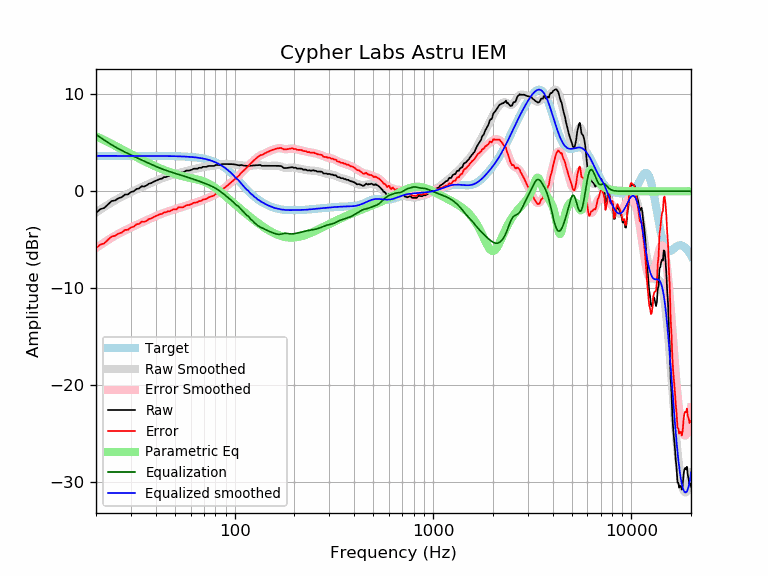

The data file committed next to this chart (first rows):
frequency, raw, error, smoothed, error_smoothed, equalization, parametric_eq, equalized_raw, equalized_smoothed, target
20, -2.23, -5.88, -2.21, -5.85, 5.85, 5.67, 3.62, 3.65, 3.65
21, -1.85, -5.50, -1.91, -5.56, 5.56, 5.47, 3.71, 3.65, 3.65
22, -1.72, -5.37, -1.63, -5.28, 5.28, 5.27, 3.56, 3.65, 3.65
23, -1.35, -4.99, -1.37, -5.02, 5.02, 5.08, 3.67, 3.65, 3.65
24, -1.01, -4.66, -1.14, -4.78, 4.78, 4.88, 3.78, 3.65, 3.65
25, -0.94, -4.58, -0.92, -4.57, 4.57, 4.69, 3.63, 3.65, 3.65
26, -0.71, -4.36, -0.73, -4.37, 4.37, 4.51, 3.66, 3.65, 3.65
27, -0.60, -4.25, -0.55, -4.20, 4.20, 4.33, 3.60, 3.65, 3.65
28, -0.34, -3.99, -0.39, -4.03, 4.03, 4.15, 3.69, 3.65, 3.65
29, -0.32, -3.97, -0.23, -3.88, 3.88, 3.99, 3.56, 3.65, 3.65
30, -0.07, -3.72, -0.09, -3.74, 3.74, 3.83, 3.66, 3.65, 3.65
31, -0.00, -3.65, 0.05, -3.60, 3.60, 3.67, 3.60, 3.65, 3.65
32, 0.24, -3.41, 0.18, -3.47, 3.47, 3.52, 3.70, 3.65, 3.65
33, 0.29, -3.35, 0.31, -3.34, 3.34, 3.38, 3.63, 3.65, 3.65
34, 0.52, -3.13, 0.43, -3.22, 3.22, 3.25, 3.74, 3.65, 3.65
35, 0.49, -3.16, 0.54, -3.10, 3.10, 3.12, 3.59, 3.64, 3.64
36, 0.61, -3.04, 0.66, -2.99, 2.99, 2.99, 3.60, 3.64, 3.64
37, 0.79, -2.85, 0.77, -2.88, 2.88, 2.87, 3.67, 3.64, 3.64
38, 0.84, -2.80, 0.87, -2.77, 2.77, 2.76, 3.61, 3.64, 3.64
39, 0.98, -2.66, 0.97, -2.67, 2.67, 2.66, 3.65, 3.64, 3.64
40, 1.08, -2.56, 1.07, -2.57, 2.57, 2.55, 3.65, 3.64, 3.64
41, 1.17, -2.47, 1.16, -2.47, 2.47, 2.46, 3.65, 3.64, 3.64
42, 1.27, -2.37, 1.25, -2.39, 2.39, 2.36, 3.66, 3.64, 3.64
43, 1.30, -2.33, 1.33, -2.30, 2.30, 2.28, 3.61, 3.64, 3.64
44, 1.46, -2.18, 1.41, -2.23, 2.23, 2.20, 3.68, 3.63, 3.63
45, 1.46, -2.17, 1.48, -2.16, 2.16, 2.12, 3.62, 3.63, 3.63
46, 1.56, -2.07, 1.54, -2.09, 2.09, 2.04, 3.65, 3.63, 3.63
47, 1.56, -2.07, 1.60, -2.03, 2.03, 1.97, 3.58, 3.63, 3.63
48, 1.65, -1.97, 1.66, -1.97, 1.97, 1.91, 3.62, 3.62, 3.62
49, 1.75, -1.87, 1.71, -1.91, 1.91, 1.85, 3.66, 3.62, 3.62
50, 1.75, -1.87, 1.76, -1.85, 1.85, 1.79, 3.60, 3.62, 3.62
51, 1.75, -1.86, 1.82, -1.80, 1.80, 1.73, 3.54, 3.61, 3.61
52, 1.94, -1.67, 1.86, -1.74, 1.74, 1.68, 3.68, 3.61, 3.61
53, 1.94, -1.66, 1.91, -1.69, 1.69, 1.63, 3.63, 3.60, 3.60
54, 1.94, -1.65, 1.96, -1.64, 1.64, 1.59, 3.58, 3.59, 3.59
55, 1.94, -1.65, 2.00, -1.59, 1.59, 1.55, 3.53, 3.59, 3.59
56, 2.04, -1.54, 2.04, -1.54, 1.54, 1.51, 3.57, 3.58, 3.58
57, 2.13, -1.44, 2.08, -1.49, 1.49, 1.47, 3.62, 3.57, 3.57
58, 2.13, -1.43, 2.12, -1.44, 1.44, 1.43, 3.57, 3.56, 3.56
59, 2.13, -1.42, 2.16, -1.39, 1.39, 1.40, 3.52, 3.55, 3.55
60, 2.19, -1.35, 2.20, -1.34, 1.34, 1.37, 3.53, 3.54, 3.54
61, 2.23, -1.30, 2.24, -1.29, 1.29, 1.33, 3.52, 3.53, 3.53
62, 2.32, -1.19, 2.27, -1.24, 1.24, 1.30, 3.56, 3.51, 3.51
63, 2.32, -1.18, 2.31, -1.19, 1.19, 1.27, 3.52, 3.50, 3.50
64, 2.32, -1.16, 2.34, -1.15, 1.15, 1.24, 3.47, 3.48, 3.48
65, 2.32, -1.14, 2.37, -1.10, 1.10, 1.20, 3.42, 3.47, 3.47
66, 2.42, -1.03, 2.40, -1.05, 1.05, 1.17, 3.47, 3.45, 3.45
67, 2.42, -1.01, 2.42, -1.00, 1.00, 1.13, 3.42, 3.43, 3.43
68, 2.42, -0.99, 2.45, -0.95, 0.95, 1.09, 3.37, 3.41, 3.41
69, 2.52, -0.87, 2.48, -0.90, 0.90, 1.04, 3.42, 3.38, 3.38
70, 2.52, -0.84, 2.50, -0.85, 0.85, 1.00, 3.37, 3.36, 3.36
71, 2.52, -0.81, 2.52, -0.80, 0.80, 0.95, 3.32, 3.33, 3.33
72, 2.52, -0.78, 2.55, -0.75, 0.75, 0.89, 3.27, 3.30, 3.30
73, 2.56, -0.71, 2.56, -0.71, 0.71, 0.83, 3.27, 3.27, 3.27
74, 2.61, -0.62, 2.58, -0.66, 0.66, 0.77, 3.27, 3.24, 3.24
75, 2.61, -0.59, 2.60, -0.60, 0.60, 0.71, 3.22, 3.20, 3.20
76, 2.61, -0.55, 2.61, -0.55, 0.55, 0.64, 3.16, 3.16, 3.16
77, 2.61, -0.51, 2.62, -0.50, 0.50, 0.57, 3.11, 3.12, 3.12
78, 2.61, -0.47, 2.64, -0.44, 0.44, 0.50, 3.05, 3.08, 3.08
79, 2.61, -0.42, 2.65, -0.38, 0.38, 0.42, 2.99, 3.03, 3.03
... 553 more rows
